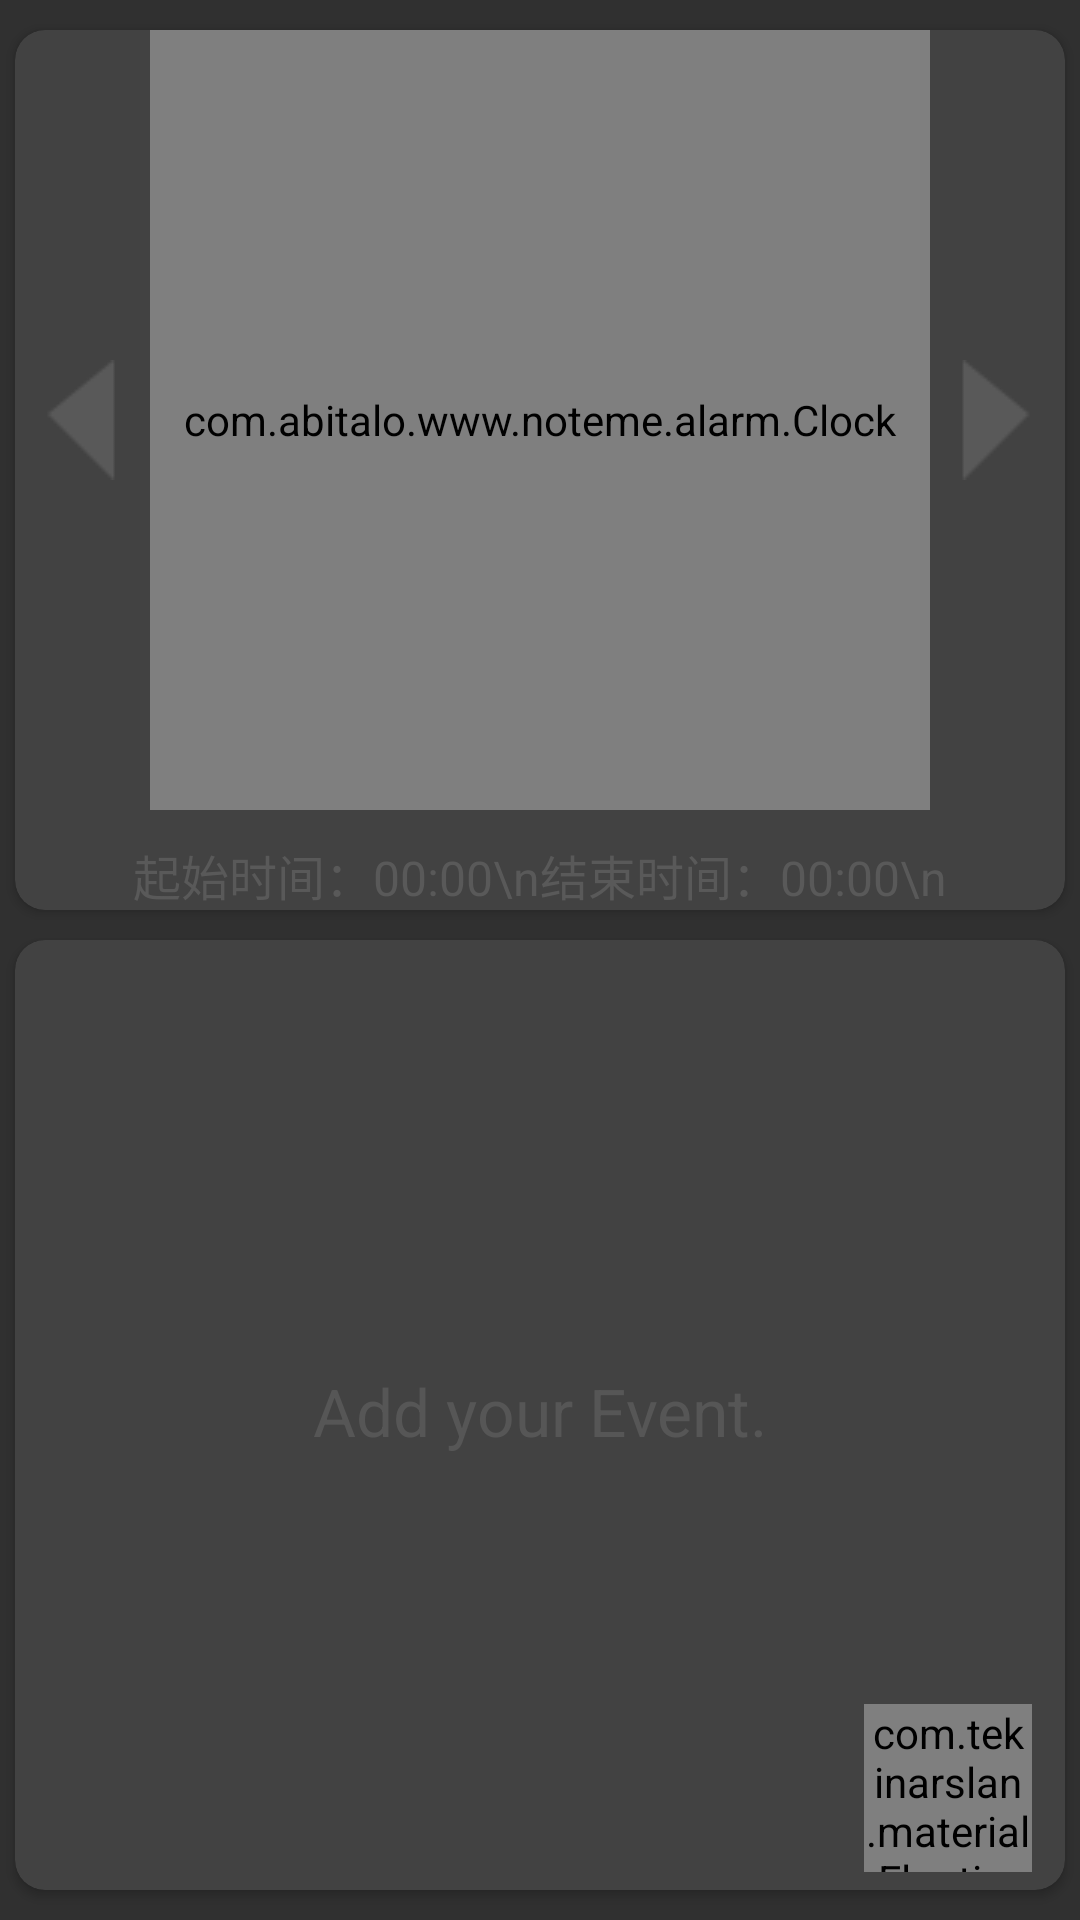

The Android layout XML behind this screen, and the referenced resources:
<!-- AndroidManifest.xml: application theme AppTheme -->
<!-- res/layout/fragment_alarm.xml -->
<?xml version="1.0" encoding="utf-8"?>
<RelativeLayout xmlns:android="http://schemas.android.com/apk/res/android"
    xmlns:card_view="http://schemas.android.com/apk/res-auto"
    android:id="@+id/fragment_alarm"
    android:orientation="vertical"
    android:layout_width="match_parent"
    android:layout_height="match_parent">

    <LinearLayout
        android:orientation="vertical"
        android:layout_width="match_parent"
        android:layout_height="match_parent">

        <android.support.v7.widget.CardView
            android:layout_height="wrap_content"
            android:layout_width="match_parent"
            android:layout_marginLeft="5dp"
            android:layout_marginRight="5dp"
            android:padding="20dp"
            android:layout_marginTop="10dp"
            card_view:cardCornerRadius="10dp"
            layout_width="wrap_content"
            layout_height="wrap_content">
            <RelativeLayout
                android:layout_width="wrap_content"
                android:layout_height="wrap_content">
            <LinearLayout
                android:layout_width="match_parent"
                android:layout_height="wrap_content"
                android:gravity="center"
                android:id="@+id/liner"
               >

                <ImageButton
                    android:layout_width="wrap_content"
                    android:layout_height="wrap_content"
                    android:src="@drawable/left_button_selected"
                    android:id="@+id/alarm_left"
                    android:background="#00000000"/>

                <FrameLayout
                    android:layout_width="260dp"
                    android:layout_height="260dp">
                    <ImageView
                        android:id="@+id/dial"
                        android:layout_width="match_parent"
                        android:layout_height="match_parent"
                        android:src="@drawable/clock"/>
                <com.abitalo.www.noteme.alarm.Clock
                    android:layout_width="260dp"
                    android:layout_height="260dp"
                    android:id="@+id/clock" />
                </FrameLayout>

                <ImageButton
                    android:layout_width="wrap_content"
                    android:layout_height="wrap_content"
                    android:src="@drawable/right_button_selected"
                    android:id="@+id/alarm_right"
                    android:background="#00000000"/>
            </LinearLayout>
         <TextView
            android:layout_width="match_parent"
            android:layout_height="wrap_content"
            android:paddingTop="10dp"
            android:gravity="center"
            android:id="@+id/event_time"
            android:layout_centerHorizontal="true"
            android:textSize="16sp"
            android:textColor="#ff595959"
            android:text="起始时间：00:00\n结束时间：00:00\n"
            android:layout_below="@id/liner"/>
            </RelativeLayout>
        </android.support.v7.widget.CardView>

        <ImageView
            android:layout_width="match_parent"
            android:layout_height="10dp" />
        <android.support.v7.widget.CardView
            android:layout_width="match_parent"
            android:layout_height="match_parent"
            android:layout_marginLeft="5dp"
            android:layout_marginRight="5dp"
            android:layout_marginBottom="10dp"
            android:padding="20dp"
            card_view:cardCornerRadius="10dp"
            android:paddingTop="60dp">
        <TextView
            android:layout_width="match_parent"
            android:layout_height="match_parent"
            android:gravity="center"
            android:includeFontPadding="false"
            android:layout_margin="10dp"
            android:lineSpacingMultiplier="1.3"
            android:id="@+id/event_text"
            android:textSize="22sp"
            android:textColor="#DD595959"
            android:text="Add your Event." />
        </android.support.v7.widget.CardView>
    </LinearLayout>
    <com.tekinarslan.material.FloatingActionButton
        android:id="@+id/alarm_add_btn"
        android:layout_width="56dp"
        android:layout_height="56dp"
        android:layout_gravity="bottom|right"
        android:layout_margin="16dp"
        android:textSize="24sp"
        android:layout_alignParentBottom="true"
        android:layout_alignParentRight="true"
        android:layout_alignParentEnd="true"
        android:layout_marginRight="20dp"
        android:layout_marginBottom="25dp" />
 </RelativeLayout>
<!-- resources referenced by this layout -->
<resources>
  <!-- drawable clock: png bitmap (drawable, 749820 bytes) -->
  <!-- drawable left_button_selected (drawable) -->
  <selector xmlns:android="http://schemas.android.com/apk/res/android">
      <item android:state_window_focused="false"
          android:drawable="@drawable/btn_left"/>
      <item android:state_focused="true"
          android:drawable="@drawable/btn_left"/>
      <item android:state_pressed="true"
          android:drawable="@drawable/btn_pres_left"/>
      <item android:drawable="@drawable/btn_left"/>
  </selector>
  <!-- drawable right_button_selected (drawable) -->
  <selector xmlns:android="http://schemas.android.com/apk/res/android">
      <item android:state_window_focused="false"
          android:drawable="@drawable/btn_right"/>
      <item android:state_focused="true"
          android:drawable="@drawable/btn_right"/>
      <item android:state_pressed="true"
          android:drawable="@drawable/btn_pres_right"/>
      <item android:drawable="@drawable/btn_right"/>
  </selector>
  <style name="AppTheme" parent="AppTheme.Base" />
  <!-- drawable btn_left: png bitmap (drawable, 9227 bytes) -->
  <!-- drawable btn_pres_left: png bitmap (drawable, 9227 bytes) -->
  <!-- drawable btn_right: png bitmap (drawable, 9227 bytes) -->
  <!-- drawable btn_pres_right: png bitmap (drawable, 9227 bytes) -->
  <style name="AppTheme.Base" parent="Theme.AppCompat">
          <item name="colorPrimary">@color/colorPrimary</item>
          <item name="colorPrimaryDark">@color/colorPrimaryDark</item>
          <item name="windowNoTitle">true</item>
          <item name="windowActionBar">false</item>
          <item name="drawerArrowStyle">@style/DrawerArrowStyle</item>
  
      </style>
  <color name="colorPrimary">#ff595959</color>
  <color name="colorPrimaryDark">#ff595959</color>
  <style name="DrawerArrowStyle" parent="Widget.AppCompat.DrawerArrowToggle">
          <item name="spinBars">true</item>
          <item name="color">@android:color/white</item>
      </style>
</resources>
